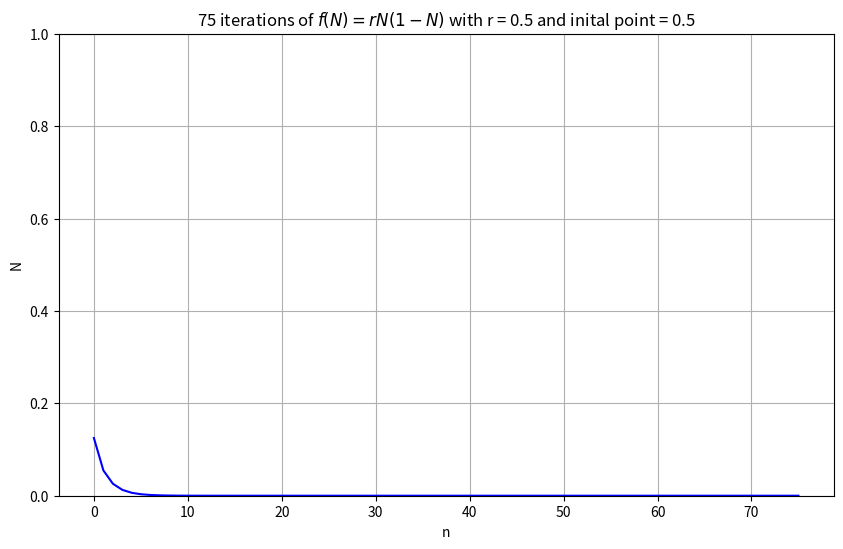

This figure's Python source:
import numpy as np 
import matplotlib.pyplot as plt
plt.rcParams.update({'font.size': 10})

# Function 
def logistic(x, r):
    return r*x*(1-x)

# Inital Data 
r = 0.5
initial = 0.5
n = 75

# Arrays 
x = np.linspace(0,n,n)
y = np.zeros_like(x)
y[0] = logistic(initial, r)

# Iterate 
for i in range(1,n):
    y[i] = logistic(y[i-1],r)

# Plot   
fig,ax = plt.subplots(1,figsize = (10,6))
ax.set_ylim(0,1)
ax.set_title(f'{n} iterations of $f(N) = rN(1-N) $ with r = {r} and inital point = {initial}')
ax.set_xlabel('n')
ax.set_ylabel('N')
ax.plot(x,y,'b')
ax.grid()
plt.show()